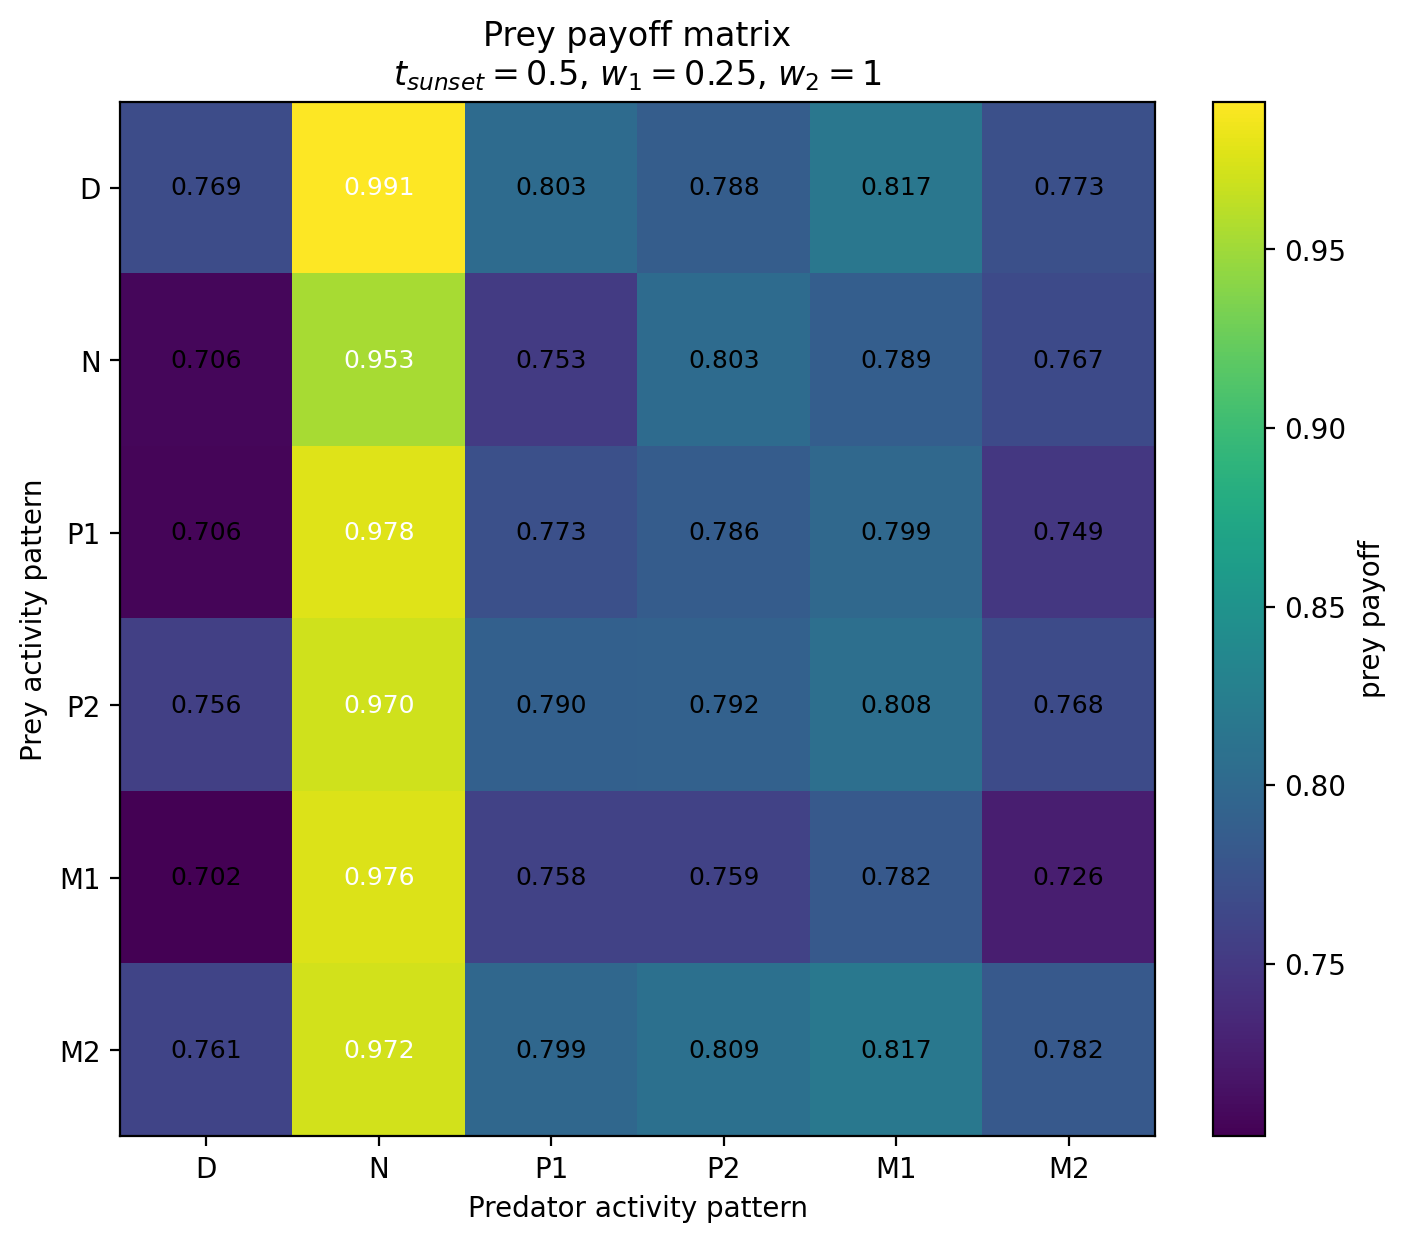

Source data for this figure (header and first rows):
Prey / Predator, D, N, P1, P2, M1, M2
D, 0.7693, 0.9914, 0.8033, 0.7876, 0.8168, 0.7726
N, 0.7063, 0.9533, 0.7525, 0.803, 0.7885, 0.7666
P1, 0.7055, 0.9776, 0.7727, 0.7857, 0.799, 0.7491
P2, 0.7564, 0.9702, 0.7904, 0.792, 0.8077, 0.7676
M1, 0.7016, 0.9763, 0.7582, 0.7592, 0.7824, 0.7263
M2, 0.7607, 0.9716, 0.7989, 0.8088, 0.8173, 0.7824
